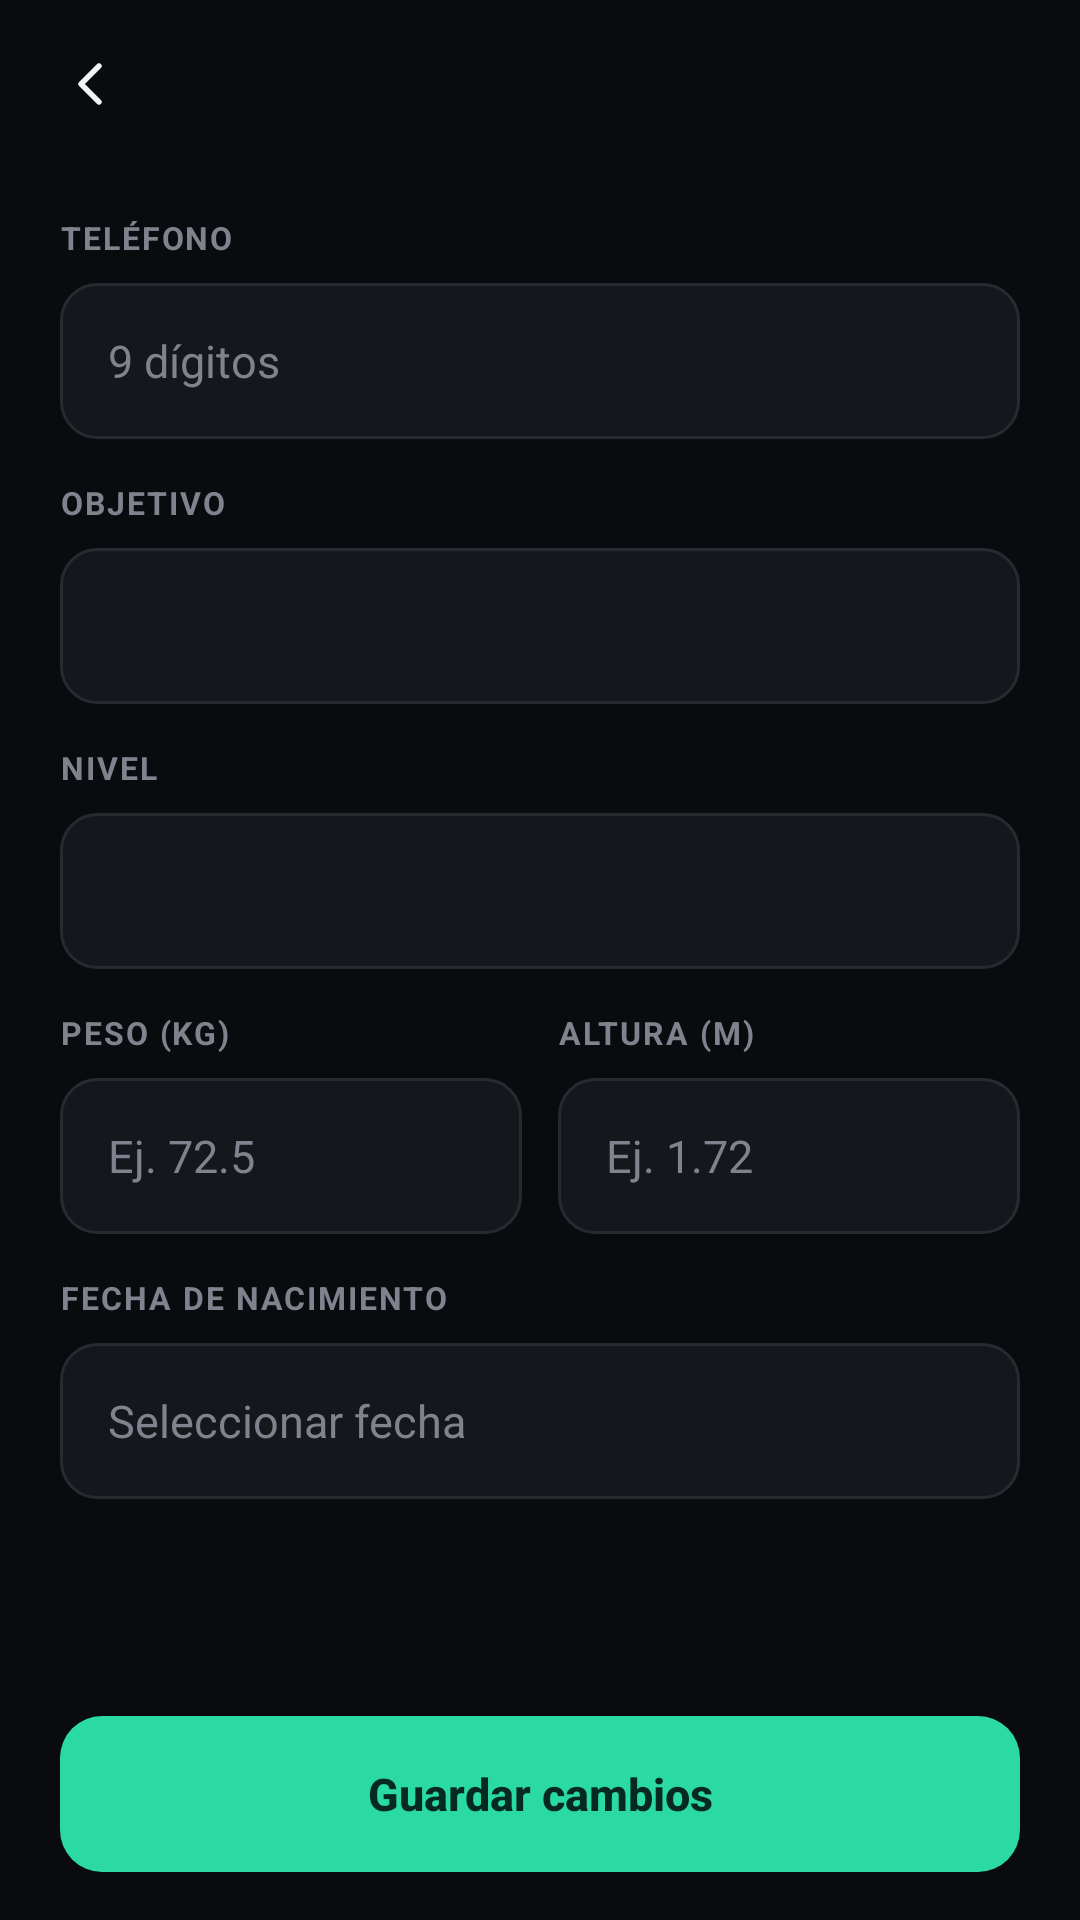

This screen was rendered from an Android layout file. Write that file and the resources it references.
<!-- AndroidManifest.xml: application theme Theme.Amigep -->
<!-- res/layout/activity_editar_perfil.xml -->
<?xml version="1.0" encoding="utf-8"?>
<LinearLayout xmlns:android="http://schemas.android.com/apk/res/android"
    android:layout_width="match_parent"
    android:layout_height="match_parent"
    android:orientation="vertical">

    <include layout="@layout/barra_superior" />

    <ScrollView
        android:layout_width="match_parent"
        android:layout_height="0dp"
        android:layout_weight="1">

        <LinearLayout
            style="@style/Pantalla"
            android:layout_width="match_parent"
            android:layout_height="wrap_content"
            android:orientation="vertical">

            <TextView style="@style/EtiquetaCampo" android:layout_width="wrap_content" android:layout_height="wrap_content" android:layout_marginTop="4dp" android:text="Teléfono" />
            <EditText android:id="@+id/edTelefono" style="@style/Entrada" android:hint="9 dígitos" android:inputType="phone" android:maxLength="15" />

            <TextView style="@style/EtiquetaCampo" android:layout_width="wrap_content" android:layout_height="wrap_content" android:text="Objetivo" />
            <Spinner android:id="@+id/edObjetivo" android:layout_width="match_parent" android:layout_height="52dp" android:background="@drawable/bg_entrada" android:popupBackground="@color/tarjeta_2" />

            <TextView style="@style/EtiquetaCampo" android:layout_width="wrap_content" android:layout_height="wrap_content" android:text="Nivel" />
            <Spinner android:id="@+id/edNivel" android:layout_width="match_parent" android:layout_height="52dp" android:background="@drawable/bg_entrada" android:popupBackground="@color/tarjeta_2" />

            <LinearLayout android:layout_width="match_parent" android:layout_height="wrap_content" android:orientation="horizontal">
                <LinearLayout android:layout_width="0dp" android:layout_height="wrap_content" android:layout_weight="1" android:orientation="vertical">
                    <TextView style="@style/EtiquetaCampo" android:layout_width="wrap_content" android:layout_height="wrap_content" android:text="Peso (kg)" />
                    <EditText android:id="@+id/edPeso" style="@style/Entrada" android:hint="Ej. 72.5" android:inputType="numberDecimal" />
                </LinearLayout>
                <Space android:layout_width="12dp" android:layout_height="1dp" />
                <LinearLayout android:layout_width="0dp" android:layout_height="wrap_content" android:layout_weight="1" android:orientation="vertical">
                    <TextView style="@style/EtiquetaCampo" android:layout_width="wrap_content" android:layout_height="wrap_content" android:text="Altura (m)" />
                    <EditText android:id="@+id/edAltura" style="@style/Entrada" android:hint="Ej. 1.72" android:inputType="numberDecimal" />
                </LinearLayout>
            </LinearLayout>

            <TextView style="@style/EtiquetaCampo" android:layout_width="wrap_content" android:layout_height="wrap_content" android:text="Fecha de nacimiento" />
            <TextView android:id="@+id/edNacimiento" style="@style/Entrada" android:gravity="center_vertical" android:hint="Seleccionar fecha" />
        </LinearLayout>
    </ScrollView>

    <Button
        android:id="@+id/btnGuardar"
        style="@style/Boton.Turquesa"
        android:layout_width="match_parent"
        android:layout_marginStart="@dimen/margen"
        android:layout_marginEnd="@dimen/margen"
        android:layout_marginBottom="16dp"
        android:text="Guardar cambios" />
</LinearLayout>
<!-- res/layout/barra_superior.xml (included above) -->
<?xml version="1.0" encoding="utf-8"?>
<FrameLayout xmlns:android="http://schemas.android.com/apk/res/android"
    xmlns:app="http://schemas.android.com/apk/res-auto"
    android:layout_width="match_parent"
    android:layout_height="56dp"
    android:paddingStart="8dp"
    android:paddingEnd="8dp">

    <ImageView
        android:id="@+id/btnAtras"
        android:layout_width="44dp"
        android:layout_height="44dp"
        android:layout_gravity="start|center_vertical"
        android:background="?attr/selectableItemBackgroundBorderless"
        android:contentDescription="Atrás"
        android:padding="10dp"
        android:src="@drawable/ic_atras"
        app:tint="@color/texto" />

    <TextView
        android:id="@+id/tituloBarra"
        style="@style/Texto.Etiqueta"
        android:layout_width="wrap_content"
        android:layout_height="wrap_content"
        android:layout_gravity="center"
        android:textSize="12sp" />

    <ImageView
        android:id="@+id/accionBarra"
        android:layout_width="44dp"
        android:layout_height="44dp"
        android:layout_gravity="end|center_vertical"
        android:background="?attr/selectableItemBackgroundBorderless"
        android:contentDescription="Acción"
        android:padding="10dp"
        app:tint="@color/texto"
        android:visibility="gone" />
</FrameLayout>
<!-- resources referenced by this layout -->
<resources>
  <color name="tarjeta_2">#1C1F25</color>
  <color name="texto">#F2F3F5</color>
  <dimen name="margen">20dp</dimen>
  <!-- drawable ic_atras (drawable) -->
  <?xml version="1.0" encoding="utf-8"?>
  <vector xmlns:android="http://schemas.android.com/apk/res/android"
      android:width="24dp"
      android:height="24dp"
      android:viewportWidth="24"
      android:viewportHeight="24">
      <path
          android:pathData="M15,18l-6,-6l6,-6"
          android:strokeColor="#FFFFFFFF"
          android:strokeWidth="1.8"
          android:strokeLineCap="round"
          android:strokeLineJoin="round"
          android:fillColor="#00000000" />
  </vector>
  <style name="Boton.Turquesa">
          <item name="android:background">@drawable/bg_boton_turquesa</item>
          <item name="android:textColor">@color/turquesa_texto</item>
          <item name="iconTint">@color/turquesa_texto</item>
      </style>
  <style name="EtiquetaCampo" parent="Texto.Etiqueta">
          <item name="android:layout_marginTop">14dp</item>
          <item name="android:layout_marginBottom">8dp</item>
      </style>
  <style name="Pantalla">
          <item name="android:paddingStart">@dimen/margen</item>
          <item name="android:paddingEnd">@dimen/margen</item>
          <item name="android:paddingTop">12dp</item>
          <item name="android:paddingBottom">28dp</item>
      </style>
  <style name="Texto.Etiqueta">
          <item name="android:textColor">@color/apagado</item>
          <item name="android:textSize">10.5sp</item>
          <item name="android:textStyle">bold</item>
          <item name="android:letterSpacing">0.06</item>
          <item name="android:textAllCaps">true</item>
      </style>
  <color name="tarjeta">#15171C</color>
  <color name="turquesa">#2BD9A3</color>
  <color name="borde">#262A31</color>
  <!-- drawable bg_boton_turquesa (drawable) -->
  <?xml version="1.0" encoding="utf-8"?>
  <ripple xmlns:android="http://schemas.android.com/apk/res/android" android:color="#33FFFFFF">
      <item>
          <shape android:shape="rectangle">
              <solid android:color="@color/turquesa" />
              <corners android:radius="14dp" />
          </shape>
      </item>
  </ripple>
  <color name="turquesa_texto">#062A1F</color>
  <color name="apagado">#7E838D</color>
  <color name="dorado">#E3B34C</color>
  <color name="fondo">#0A0B0E</color>
  <style name="Dialogo" parent="ThemeOverlay.Material3.Dialog.Alert">
          <item name="colorPrimary">@color/turquesa</item>
          <item name="android:windowBackground">@drawable/bg_dialogo</item>
          <item name="android:textColorPrimary">@color/texto</item>
          <item name="buttonBarPositiveButtonStyle">@style/BotonDialogo</item>
          <item name="buttonBarNegativeButtonStyle">@style/BotonDialogo.Neutro</item>
          <item name="buttonBarNeutralButtonStyle">@style/BotonDialogo.Neutro</item>
      </style>
  <!-- drawable bg_dialogo (drawable) -->
  <?xml version="1.0" encoding="utf-8"?>
  <inset xmlns:android="http://schemas.android.com/apk/res/android" android:insetLeft="20dp" android:insetRight="20dp">
      <shape android:shape="rectangle">
          <solid android:color="@color/tarjeta" />
          <corners android:radius="20dp" />
      </shape>
  </inset>
  <style name="BotonDialogo" parent="Widget.Material3.Button.TextButton.Dialog">
          <item name="android:textColor">@color/turquesa</item>
          <item name="android:textAllCaps">false</item>
          <item name="android:textStyle">bold</item>
      </style>
  <style name="BotonDialogo.Neutro">
          <item name="android:textColor">@color/texto_2</item>
      </style>
  <color name="texto_2">#B9BDC6</color>
</resources>
